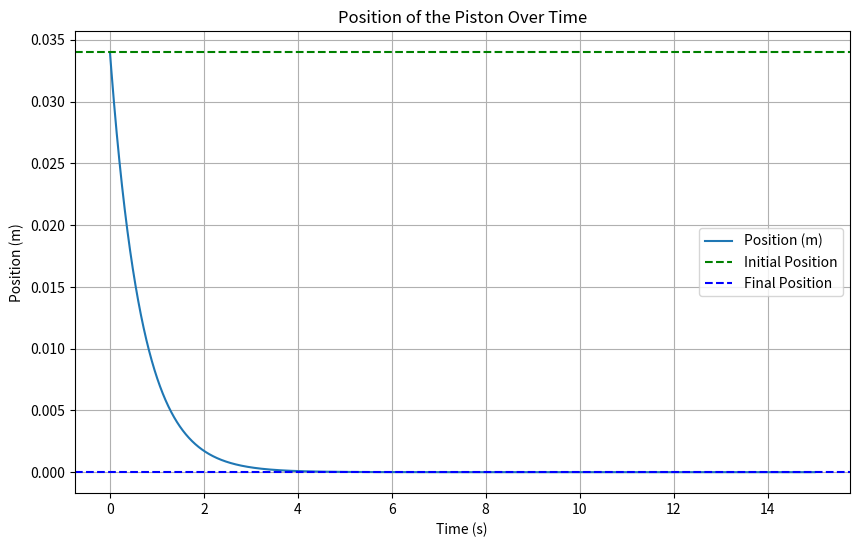
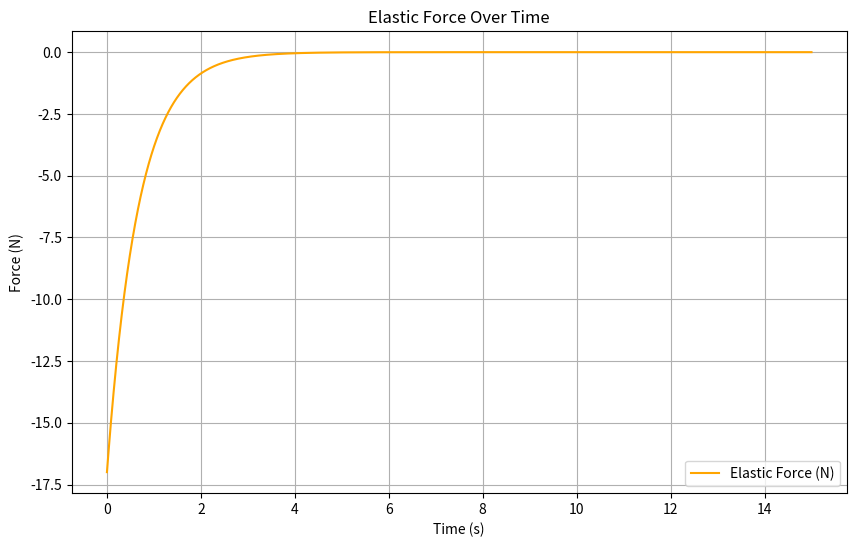
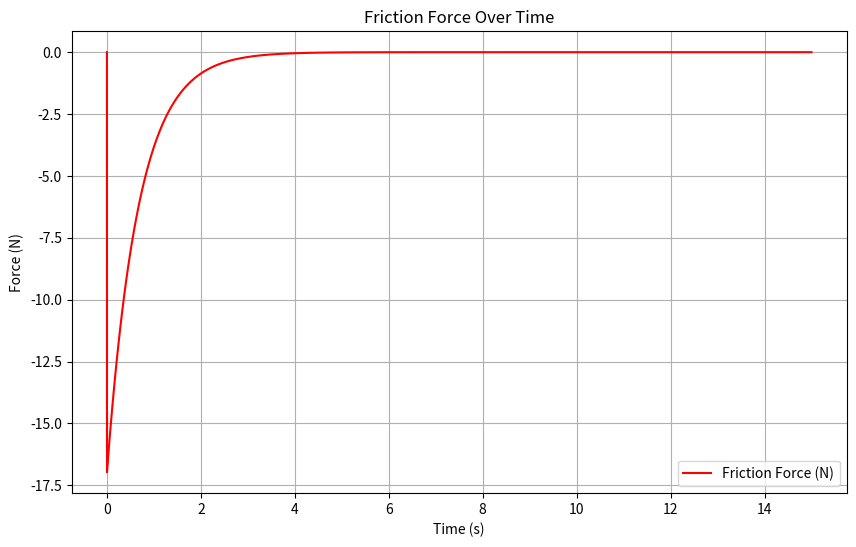
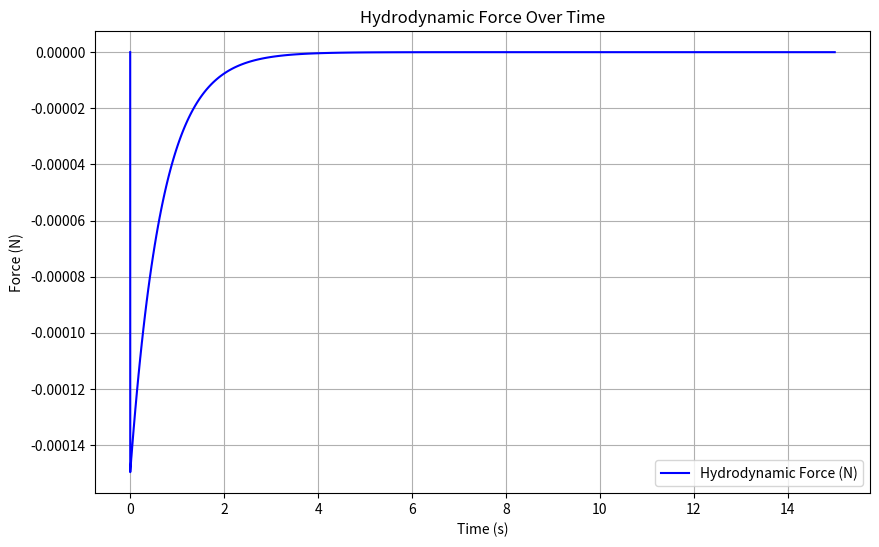

Write the Python code that produced these figures, in order.
import numpy as np
from scipy.integrate import solve_ivp
import matplotlib.pyplot as plt
import math

# Friction model parameters
viscosity = 0.0036  # [Ns/m2]
r_barrel = 0.00318  # [m]
l_stop = 0.007  # [m]
thick = 1.5e-9  # [m]
needle_length = 0.02  # [m]
needle_radius = 0.00025  # [m]

def friction_mechanistic_model(speed):
    """
    Mechanistic model for friction force.

    Parameters:
        speed (float): Piston speed [m/s].

    Returns:
        float: Friction force [N].
    """
    friction_force = ((2 * math.pi * viscosity * r_barrel * l_stop) / thick) * speed
    return friction_force

def hydrodynamic_force(speed):
    """
    Mechanistic model for hydrodynamic force.

    Parameters:
        speed (float): Piston speed [m/s].

    Returns:
        float: Hydrodynamic force [N].
    """
    radius_barrel = r_barrel
    prod_viscosity = viscosity
    hydro_force = (((8 * math.pi * prod_viscosity * needle_length * radius_barrel**4) / (needle_radius**2)) * speed * 1000)
    return hydro_force

def piston_simulation_with_injection_time(m, k, x0, F_hydro_func, F_friction_func, x_init, v_init, x_final, t_span):
    """
    Simulates the piston motion and calculates the injection time.

    Parameters:
        m (float): Mass of the piston [kg].
        k (float): Spring constant [N/m].
        x0 (float): Rest position of the spring [m].
        F_hydro_func (function): Function to calculate hydrodynamic force [N].
        F_friction_func (function): Function to calculate friction force [N].
        x_init (float): Initial position of the piston [m].
        v_init (float): Initial velocity of the piston [m/s].
        x_final (float): Final position of the piston [m] (when injection is complete).
        t_span (tuple): Time interval for the simulation [s].

    Returns:
        tuple: Simulation results and injection time.
    """
    def equations(t, y):
        x, v = y
        F_spring = -k * (x - x0)
        F_hydro = F_hydro_func(v)
        F_friction = F_friction_func(v)
        F_net = F_spring - F_hydro - F_friction
        a = F_net / m  # Acceleration
        return [v, a]

    # Solve the ODE
    solution = solve_ivp(
        equations, t_span, [x_init, v_init], method='RK45', max_step=0.01, events=lambda t, y: y[0] - x_final
    )

    # Extract the injection time from the event
    if solution.t_events[0].size > 0:
        injection_time = solution.t_events[0][0]  # Time at which x_final is reached
    else:
        injection_time = None  # If x_final is never reached in t_span

    return solution, injection_time

# Parameters
m = 0.05       # Mass of piston [kg]
k = 500.0      # Spring constant [N/m]
x0 = 0.0       # Rest position of the spring [m]
x_init = 0.034 # Initial position of the piston [m]
x_final = 0.0  # Final position of the piston [m]
v_init = 0.0   # Initial velocity [m/s]
t_span = (0, 15.0)  # Extended time span [s]

# Simulate the piston motion and calculate injection time
solution, injection_time = piston_simulation_with_injection_time(
    m, k, x0, hydrodynamic_force, friction_mechanistic_model, x_init, v_init, x_final, t_span
)

# Calculate average velocity
if injection_time is not None:
    total_distance = x_init - x_final
    avg_velocity = total_distance / injection_time
    print(f"Injection time: {injection_time:.2f} s")
    print(f"Average velocity: {avg_velocity:.5f} m/s")
else:
    print("The piston did not reach the final position within the specified time.")

# Plot results
plt.figure(figsize=(10, 6))
plt.plot(solution.t, solution.y[0], label="Position (m)")
plt.axhline(x_init, color="green", linestyle="--", label="Initial Position")
plt.axhline(x_final, color="blue", linestyle="--", label="Final Position")
plt.xlabel("Time (s)")
plt.ylabel("Position (m)")
plt.title("Position of the Piston Over Time")
plt.grid()
plt.legend()
plt.show()

# Plot elastic force over time
F_spring = -k * (solution.y[0] - x0)
plt.figure(figsize=(10, 6))
plt.plot(solution.t, F_spring, label="Elastic Force (N)", color="orange")
plt.xlabel("Time (s)")
plt.ylabel("Force (N)")
plt.title("Elastic Force Over Time")
plt.grid()
plt.legend()
plt.show()

# Plot friction force
F_friction = np.array([friction_mechanistic_model(v) for v in solution.y[1]])
plt.figure(figsize=(10, 6))
plt.plot(solution.t, F_friction, label="Friction Force (N)", color="red")
plt.xlabel("Time (s)")
plt.ylabel("Force (N)")
plt.title("Friction Force Over Time")
plt.grid()
plt.legend()
plt.show()

# Plot hydrodynamic force
F_hydro = np.array([hydrodynamic_force(v) for v in solution.y[1]])
plt.figure(figsize=(10, 6))
plt.plot(solution.t, F_hydro, label="Hydrodynamic Force (N)", color="blue")
plt.xlabel("Time (s)")
plt.ylabel("Force (N)")
plt.title("Hydrodynamic Force Over Time")
plt.grid()
plt.legend()
plt.show()

